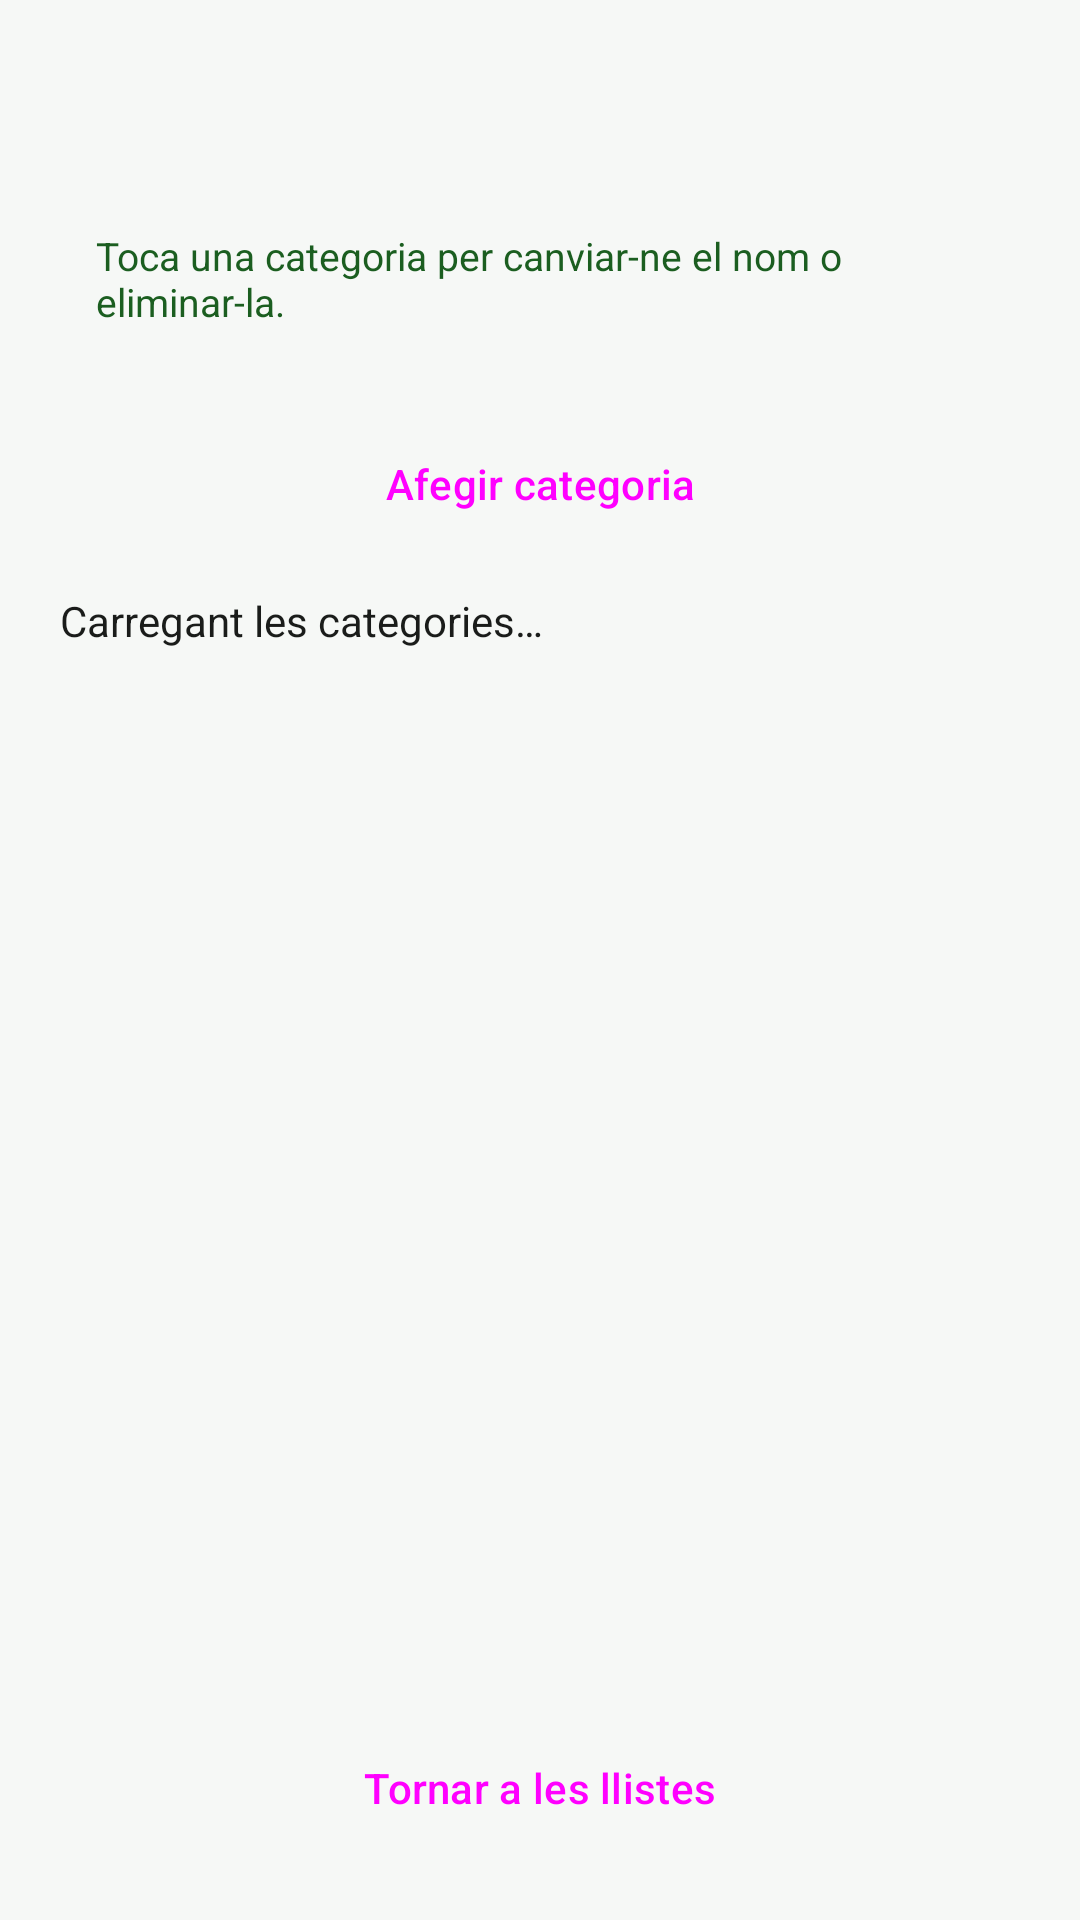

The Android layout XML behind this screen, and the referenced resources:
<!-- AndroidManifest.xml: application theme Theme.LlistaCompra_Ousama_Aaron -->
<!-- res/layout/activity_categories.xml -->
<?xml version="1.0" encoding="utf-8"?>
<FrameLayout xmlns:android="http://schemas.android.com/apk/res/android"
    android:id="@+id/arrelCategories"
    android:layout_width="match_parent"
    android:layout_height="match_parent"
    android:background="?android:attr/colorBackground">

    <LinearLayout
        android:layout_width="match_parent"
        android:layout_height="match_parent"
        android:orientation="vertical"
        android:padding="20dp">

        <TextView
            android:id="@+id/tvTitolCategories"
            android:layout_width="match_parent"
            android:layout_height="wrap_content"
            android:textColor="?attr/colorPrimary"
            android:textSize="24sp"
            android:textStyle="bold" />

        <TextView
            android:layout_width="match_parent"
            android:layout_height="wrap_content"
            android:layout_marginTop="12dp"
            android:background="@drawable/bg_info_box"
            android:padding="12dp"
            android:text="@string/categories_indicacio"
            android:textColor="?attr/colorOnPrimaryContainer"
            android:textSize="13sp" />

        <Button
            android:id="@+id/btnAfegirCategoria"
            style="@style/Widget.Material3.Button"
            android:layout_width="match_parent"
            android:layout_height="wrap_content"
            android:layout_marginTop="16dp"
            android:minHeight="48dp"
            android:text="@string/categories_afegir" />

        <TextView
            android:id="@+id/tvEstatCategories"
            android:layout_width="match_parent"
            android:layout_height="wrap_content"
            android:layout_marginTop="12dp"
            android:layout_marginBottom="8dp"
            android:accessibilityLiveRegion="polite"
            android:text="@string/categories_carregant"
            android:textColor="?attr/colorOnSurface"
            android:textSize="14sp" />

        <ListView
            android:id="@+id/lvCategories"
            android:layout_width="match_parent"
            android:layout_height="0dp"
            android:layout_weight="1"
            android:divider="@null"
            android:dividerHeight="0dp" />

        <Button
            android:id="@+id/btnTornarLlistes"
            style="@style/Widget.Material3.Button.OutlinedButton"
            android:layout_width="match_parent"
            android:layout_height="wrap_content"
            android:layout_marginTop="12dp"
            android:minHeight="48dp"
            android:text="@string/categories_tornar" />

    </LinearLayout>
</FrameLayout>
<!-- resources referenced by this layout -->
<resources>
  <string name="categories_afegir">Afegir categoria</string>
  <string name="categories_carregant">Carregant les categories…</string>
  <string name="categories_indicacio">Toca una categoria per canviar-ne el nom o eliminar-la.</string>
  <string name="categories_tornar">Tornar a les llistes</string>
  <style name="Theme.LlistaCompra_Ousama_Aaron" parent="Base.Theme.LlistaCompra_Ousama_Aaron" />
  <style name="Base.Theme.LlistaCompra_Ousama_Aaron" parent="Theme.Material3.DayNight.NoActionBar">
          <item name="colorPrimary">@color/green_primary</item>
          <item name="colorOnPrimary">@color/white</item>
          <item name="colorPrimaryContainer">@color/green_primary_container</item>
          <item name="colorOnPrimaryContainer">@color/green_on_primary_container</item>
          <item name="android:colorBackground">@color/bg_light</item>
          <item name="colorSurface">@color/surface_light</item>
          <item name="colorOnSurface">@color/text_primary_light</item>
          <item name="colorError">@color/error_red</item>
      </style>
  <color name="green_primary">#2E7D32</color>
  <color name="white">#FFFFFFFF</color>
  <color name="green_primary_container">#E8F5E9</color>
  <color name="green_on_primary_container">#1B5E20</color>
  <color name="bg_light">#F6F8F6</color>
  <color name="surface_light">#FFFFFFFF</color>
  <color name="text_primary_light">#1A1C1A</color>
  <color name="error_red">#B00020</color>
</resources>
